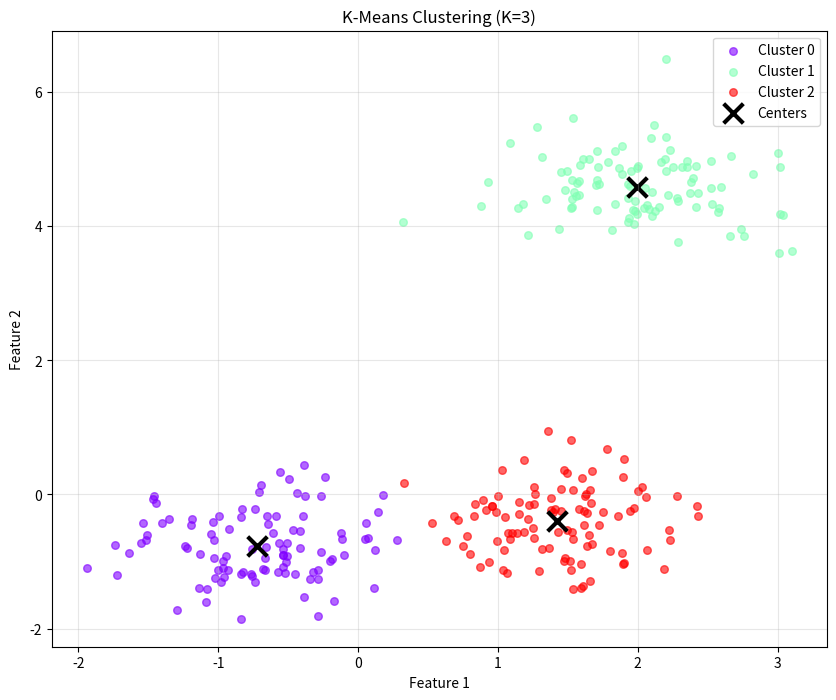

Write Python code to recreate this figure.
#!/usr/bin/env python3
"""
K-Means Clustering Implementation

Implements K-Means clustering with various initialization methods:
- Random initialization
- K-Means++ for improved starting centroids
- Mini-batch K-Means for large datasets

Includes utilities for determining optimal K and cluster evaluation.

Author: Algorithms Multiverse
License: MIT
"""

import numpy as np
from typing import List, Tuple, Optional, Dict, Union
import matplotlib.pyplot as plt
import warnings
from scipy.spatial.distance import cdist


class KMeans:
    """
    K-Means clustering algorithm with multiple initialization methods.

    Partitions data into K clusters by minimizing within-cluster
    sum of squares (inertia).
    """

    def __init__(self,
                 n_clusters: int = 8,
                 init: str = 'k-means++',
                 n_init: int = 10,
                 max_iter: int = 300,
                 tol: float = 1e-4,
                 random_state: Optional[int] = None,
                 verbose: bool = False):
        """
        Initialize K-Means clusterer.

        Args:
            n_clusters: Number of clusters to form
            init: Method for initialization ('k-means++', 'random', or array of centers)
            n_init: Number of time k-means will be run with different seeds
            max_iter: Maximum number of iterations
            tol: Tolerance for convergence
            random_state: Random seed for reproducibility
            verbose: Verbosity mode
        """
        self.n_clusters = n_clusters
        self.init = init
        self.n_init = n_init
        self.max_iter = max_iter
        self.tol = tol
        self.random_state = random_state
        self.verbose = verbose

        # Will be set during fit
        self.cluster_centers_ = None
        self.labels_ = None
        self.inertia_ = None
        self.n_iter_ = None

    def _init_random(self, X: np.ndarray) -> np.ndarray:
        """Initialize cluster centers randomly from data points"""
        n_samples = X.shape[0]
        indices = self.rng.choice(n_samples, self.n_clusters, replace=False)
        return X[indices].copy()

    def _init_kmeans_plus_plus(self, X: np.ndarray) -> np.ndarray:
        """
        Initialize cluster centers using K-Means++ algorithm.

        K-Means++ chooses initial centers that are far apart to improve
        convergence speed and solution quality.
        """
        n_samples, n_features = X.shape
        centers = np.empty((self.n_clusters, n_features))

        # Choose first center randomly
        center_idx = self.rng.choice(n_samples)
        centers[0] = X[center_idx]

        # Choose remaining centers
        for c in range(1, self.n_clusters):
            # Calculate squared distances to nearest center
            distances = np.array([
                min([np.linalg.norm(x - centers[j])**2 for j in range(c)])
                for x in X
            ])

            # Choose next center with probability proportional to squared distance
            probabilities = distances / distances.sum()
            cumulative_probs = probabilities.cumsum()
            r = self.rng.random()

            for i, p in enumerate(cumulative_probs):
                if r < p:
                    centers[c] = X[i]
                    break

        return centers

    def _assign_clusters(self, X: np.ndarray, centers: np.ndarray) -> np.ndarray:
        """Assign each sample to nearest cluster center"""
        # Calculate distances to all centers
        distances = cdist(X, centers, metric='euclidean')
        # Assign to nearest center
        return np.argmin(distances, axis=1)

    def _update_centers(self, X: np.ndarray, labels: np.ndarray) -> np.ndarray:
        """Update cluster centers as mean of assigned samples"""
        centers = np.zeros((self.n_clusters, X.shape[1]))
        for k in range(self.n_clusters):
            cluster_samples = X[labels == k]
            if len(cluster_samples) > 0:
                centers[k] = cluster_samples.mean(axis=0)
            else:
                # Handle empty cluster by reinitializing randomly
                centers[k] = X[self.rng.choice(X.shape[0])]
        return centers

    def _calculate_inertia(self, X: np.ndarray, labels: np.ndarray, centers: np.ndarray) -> float:
        """Calculate within-cluster sum of squares"""
        inertia = 0.0
        for k in range(self.n_clusters):
            cluster_samples = X[labels == k]
            if len(cluster_samples) > 0:
                inertia += np.sum((cluster_samples - centers[k])**2)
        return inertia

    def _kmeans_single(self, X: np.ndarray) -> Tuple[np.ndarray, np.ndarray, float, int]:
        """Run a single K-Means clustering"""
        n_samples = X.shape[0]

        # Initialize centers
        if isinstance(self.init, str):
            if self.init == 'k-means++':
                centers = self._init_kmeans_plus_plus(X)
            elif self.init == 'random':
                centers = self._init_random(X)
            else:
                raise ValueError(f"Unknown init method: {self.init}")
        else:
            # Use provided centers
            centers = np.asarray(self.init).copy()

        # Main K-Means loop
        for iteration in range(self.max_iter):
            # Assign clusters
            labels = self._assign_clusters(X, centers)

            # Update centers
            new_centers = self._update_centers(X, labels)

            # Check convergence
            center_shift = np.linalg.norm(new_centers - centers)
            if self.verbose:
                print(f"Iteration {iteration}: center shift = {center_shift:.6f}")

            if center_shift < self.tol:
                if self.verbose:
                    print(f"Converged at iteration {iteration}")
                break

            centers = new_centers

        # Calculate final inertia
        inertia = self._calculate_inertia(X, labels, centers)

        return centers, labels, inertia, iteration + 1

    def fit(self, X: np.ndarray) -> 'KMeans':
        """
        Fit K-Means clustering to data.

        Args:
            X: Data to cluster of shape (n_samples, n_features)

        Returns:
            Self for method chaining
        """
        X = np.asarray(X)
        n_samples, n_features = X.shape

        if n_samples < self.n_clusters:
            raise ValueError(f"n_samples={n_samples} should be >= n_clusters={self.n_clusters}")

        # Set random state
        self.rng = np.random.RandomState(self.random_state)

        # Run K-Means multiple times and keep best result
        best_inertia = np.inf
        best_centers = None
        best_labels = None
        best_n_iter = None

        for run in range(self.n_init):
            if self.verbose and self.n_init > 1:
                print(f"\nRun {run + 1}/{self.n_init}")

            centers, labels, inertia, n_iter = self._kmeans_single(X)

            if inertia < best_inertia:
                best_inertia = inertia
                best_centers = centers
                best_labels = labels
                best_n_iter = n_iter

        self.cluster_centers_ = best_centers
        self.labels_ = best_labels
        self.inertia_ = best_inertia
        self.n_iter_ = best_n_iter

        return self

    def predict(self, X: np.ndarray) -> np.ndarray:
        """
        Predict cluster labels for new samples.

        Args:
            X: New samples of shape (n_samples, n_features)

        Returns:
            Cluster labels for each sample
        """
        if self.cluster_centers_ is None:
            raise ValueError("Model must be fitted before predicting")

        X = np.asarray(X)
        return self._assign_clusters(X, self.cluster_centers_)

    def fit_predict(self, X: np.ndarray) -> np.ndarray:
        """
        Fit model and predict cluster labels.

        Args:
            X: Data to cluster

        Returns:
            Cluster labels
        """
        self.fit(X)
        return self.labels_

    def transform(self, X: np.ndarray) -> np.ndarray:
        """
        Transform X to cluster-distance space.

        Args:
            X: Data to transform

        Returns:
            Distances to cluster centers
        """
        if self.cluster_centers_ is None:
            raise ValueError("Model must be fitted before transforming")

        X = np.asarray(X)
        return cdist(X, self.cluster_centers_, metric='euclidean')


class MiniBatchKMeans:
    """
    Mini-Batch K-Means clustering for large datasets.

    Uses small random batches to update centers, trading accuracy
    for speed.
    """

    def __init__(self,
                 n_clusters: int = 8,
                 batch_size: int = 100,
                 max_iter: int = 100,
                 n_init: int = 3,
                 random_state: Optional[int] = None):
        """
        Initialize Mini-Batch K-Means.

        Args:
            n_clusters: Number of clusters
            batch_size: Size of mini batches
            max_iter: Maximum number of iterations
            n_init: Number of random initializations
            random_state: Random seed
        """
        self.n_clusters = n_clusters
        self.batch_size = batch_size
        self.max_iter = max_iter
        self.n_init = n_init
        self.random_state = random_state

        # Will be set during fit
        self.cluster_centers_ = None
        self.labels_ = None
        self.inertia_ = None
        self.counts_ = None  # Number of samples per center

    def fit(self, X: np.ndarray) -> 'MiniBatchKMeans':
        """
        Fit Mini-Batch K-Means to data.

        Args:
            X: Data to cluster

        Returns:
            Self for method chaining
        """
        X = np.asarray(X)
        n_samples, n_features = X.shape
        rng = np.random.RandomState(self.random_state)

        best_inertia = np.inf

        for init in range(self.n_init):
            # Initialize centers with K-Means++
            kmeans_init = KMeans(n_clusters=self.n_clusters,
                                 init='k-means++',
                                 n_init=1,
                                 max_iter=1,
                                 random_state=rng.randint(2**31))
            kmeans_init.fit(X[:min(1000, n_samples)])  # Use subset for initialization
            centers = kmeans_init.cluster_centers_.copy()
            counts = np.zeros(self.n_clusters)

            # Mini-batch iterations
            for iteration in range(self.max_iter):
                # Sample mini-batch
                batch_indices = rng.choice(n_samples, self.batch_size, replace=False)
                batch = X[batch_indices]

                # Assign clusters for batch
                batch_labels = cdist(batch, centers, metric='euclidean').argmin(axis=1)

                # Update centers with batch
                for i, (sample, label) in enumerate(zip(batch, batch_labels)):
                    counts[label] += 1
                    eta = 1.0 / counts[label]  # Learning rate
                    centers[label] = (1 - eta) * centers[label] + eta * sample

            # Calculate final assignments and inertia
            labels = cdist(X, centers, metric='euclidean').argmin(axis=1)
            inertia = 0.0
            for k in range(self.n_clusters):
                cluster_samples = X[labels == k]
                if len(cluster_samples) > 0:
                    inertia += np.sum((cluster_samples - centers[k])**2)

            if inertia < best_inertia:
                best_inertia = inertia
                self.cluster_centers_ = centers
                self.labels_ = labels
                self.inertia_ = inertia
                self.counts_ = counts

        return self

    def predict(self, X: np.ndarray) -> np.ndarray:
        """Predict cluster labels for new samples"""
        if self.cluster_centers_ is None:
            raise ValueError("Model must be fitted before predicting")

        X = np.asarray(X)
        return cdist(X, self.cluster_centers_, metric='euclidean').argmin(axis=1)


def elbow_method(X: np.ndarray,
                 k_range: range = range(2, 11),
                 random_state: Optional[int] = None,
                 plot: bool = True) -> Dict[int, float]:
    """
    Find optimal number of clusters using elbow method.

    Args:
        X: Data to cluster
        k_range: Range of K values to test
        random_state: Random seed
        plot: Whether to plot the elbow curve

    Returns:
        Dictionary mapping K to inertia
    """
    inertias = {}

    for k in k_range:
        kmeans = KMeans(n_clusters=k, random_state=random_state)
        kmeans.fit(X)
        inertias[k] = kmeans.inertia_

    if plot:
        plt.figure(figsize=(10, 6))
        plt.plot(list(inertias.keys()), list(inertias.values()), 'bo-')
        plt.xlabel('Number of Clusters (K)')
        plt.ylabel('Within-cluster Sum of Squares (Inertia)')
        plt.title('Elbow Method for Optimal K')
        plt.grid(True, alpha=0.3)
        plt.show()

    return inertias


def silhouette_score(X: np.ndarray, labels: np.ndarray) -> float:
    """
    Calculate silhouette coefficient for clustering quality.

    The silhouette coefficient is a measure of how similar a sample is
    to its own cluster compared to other clusters.

    Args:
        X: Data samples
        labels: Cluster labels

    Returns:
        Mean silhouette coefficient (between -1 and 1, higher is better)
    """
    n_samples = X.shape[0]
    n_clusters = len(np.unique(labels))

    if n_clusters == 1:
        return 0.0

    silhouette_scores = np.zeros(n_samples)

    for i in range(n_samples):
        # a(i): mean distance to samples in same cluster
        same_cluster = X[labels == labels[i]]
        if len(same_cluster) > 1:
            a = np.mean([np.linalg.norm(X[i] - x) for x in same_cluster if not np.array_equal(X[i], x)])
        else:
            a = 0

        # b(i): mean distance to samples in nearest different cluster
        b = np.inf
        for k in range(n_clusters):
            if k != labels[i]:
                other_cluster = X[labels == k]
                if len(other_cluster) > 0:
                    mean_dist = np.mean([np.linalg.norm(X[i] - x) for x in other_cluster])
                    b = min(b, mean_dist)

        # Silhouette coefficient
        if max(a, b) == 0:
            silhouette_scores[i] = 0
        else:
            silhouette_scores[i] = (b - a) / max(a, b)

    return np.mean(silhouette_scores)


def generate_blob_data(n_samples: int = 300,
                      n_features: int = 2,
                      n_clusters: int = 3,
                      random_state: Optional[int] = None) -> Tuple[np.ndarray, np.ndarray]:
    """
    Generate isotropic Gaussian blobs for clustering.

    Args:
        n_samples: Total number of samples
        n_features: Number of features
        n_clusters: Number of clusters
        random_state: Random seed

    Returns:
        X: Generated samples
        y: True cluster labels
    """
    rng = np.random.RandomState(random_state)

    # Generate cluster centers
    centers = rng.randn(n_clusters, n_features) * 3

    # Generate samples
    samples_per_cluster = n_samples // n_clusters
    X = []
    y = []

    for i in range(n_clusters):
        cluster_samples = rng.randn(samples_per_cluster, n_features) * 0.5 + centers[i]
        X.append(cluster_samples)
        y.extend([i] * samples_per_cluster)

    # Handle remaining samples
    remaining = n_samples - (samples_per_cluster * n_clusters)
    if remaining > 0:
        i = rng.choice(n_clusters)
        cluster_samples = rng.randn(remaining, n_features) * 0.5 + centers[i]
        X.append(cluster_samples)
        y.extend([i] * remaining)

    X = np.vstack(X)
    y = np.array(y)

    # Shuffle
    indices = rng.permutation(n_samples)
    return X[indices], y[indices]


def visualize_clusters(X: np.ndarray, labels: np.ndarray, centers: np.ndarray = None,
                      title: str = "K-Means Clustering"):
    """
    Visualize 2D clustering results.

    Args:
        X: Data samples (2D)
        labels: Cluster labels
        centers: Cluster centers
        title: Plot title
    """
    if X.shape[1] != 2:
        print("Visualization requires 2D data")
        return

    plt.figure(figsize=(10, 8))

    # Plot samples
    unique_labels = np.unique(labels)
    colors = plt.cm.rainbow(np.linspace(0, 1, len(unique_labels)))

    for k, col in zip(unique_labels, colors):
        cluster_samples = X[labels == k]
        plt.scatter(cluster_samples[:, 0], cluster_samples[:, 1],
                   c=[col], label=f'Cluster {k}', alpha=0.6, s=30)

    # Plot centers
    if centers is not None:
        plt.scatter(centers[:, 0], centers[:, 1],
                   c='black', marker='x', s=200, linewidths=3,
                   label='Centers')

    plt.xlabel('Feature 1')
    plt.ylabel('Feature 2')
    plt.title(title)
    plt.legend()
    plt.grid(True, alpha=0.3)
    plt.show()


def demonstrate_kmeans():
    """Demonstrate K-Means clustering"""
    print("=" * 60)
    print("K-Means Clustering Demonstration")
    print("=" * 60)

    # Generate sample data
    np.random.seed(42)
    X, y_true = generate_blob_data(n_samples=300, n_features=2,
                                   n_clusters=3, random_state=42)

    # 1. Standard K-Means
    print("\n1. Standard K-Means Clustering")
    print("-" * 40)

    kmeans = KMeans(n_clusters=3, init='k-means++', random_state=42)
    kmeans.fit(X)

    print(f"Number of iterations: {kmeans.n_iter_}")
    print(f"Inertia: {kmeans.inertia_:.2f}")

    # Calculate metrics
    sil_score = silhouette_score(X, kmeans.labels_)
    print(f"Silhouette score: {sil_score:.3f}")

    # Visualize
    visualize_clusters(X, kmeans.labels_, kmeans.cluster_centers_,
                      "K-Means Clustering (K=3)")

    # 2. Compare initialization methods
    print("\n2. Comparison of Initialization Methods")
    print("-" * 40)

    methods = ['random', 'k-means++']
    for method in methods:
        km = KMeans(n_clusters=3, init=method, n_init=10, random_state=42)
        km.fit(X)
        print(f"{method:12s}: Inertia = {km.inertia_:.2f}, Iterations = {km.n_iter_}")

    # 3. Elbow Method
    print("\n3. Elbow Method for Optimal K")
    print("-" * 40)

    inertias = elbow_method(X, k_range=range(2, 9), random_state=42, plot=False)
    for k, inertia in inertias.items():
        print(f"K={k}: Inertia = {inertia:.2f}")

    # 4. Mini-Batch K-Means
    print("\n4. Mini-Batch K-Means (for large datasets)")
    print("-" * 40)

    mb_kmeans = MiniBatchKMeans(n_clusters=3, batch_size=50, random_state=42)
    mb_kmeans.fit(X)

    print(f"Mini-Batch Inertia: {mb_kmeans.inertia_:.2f}")
    mb_sil_score = silhouette_score(X, mb_kmeans.labels_)
    print(f"Mini-Batch Silhouette score: {mb_sil_score:.3f}")

    # 5. Different numbers of clusters
    print("\n5. Clustering Quality vs Number of Clusters")
    print("-" * 40)

    for k in range(2, 6):
        km = KMeans(n_clusters=k, random_state=42)
        km.fit(X)
        sil = silhouette_score(X, km.labels_)
        print(f"K={k}: Silhouette = {sil:.3f}, Inertia = {km.inertia_:.2f}")

    # 6. Prediction on new data
    print("\n6. Predicting Cluster for New Samples")
    print("-" * 40)

    new_samples = np.array([[0, 0], [5, 5], [-3, 2]])
    predictions = kmeans.predict(new_samples)
    distances = kmeans.transform(new_samples)

    for i, (sample, pred) in enumerate(zip(new_samples, predictions)):
        print(f"Sample {sample}: Cluster {pred}, "
              f"Distances = {distances[i].round(2)}")


if __name__ == "__main__":
    demonstrate_kmeans()
